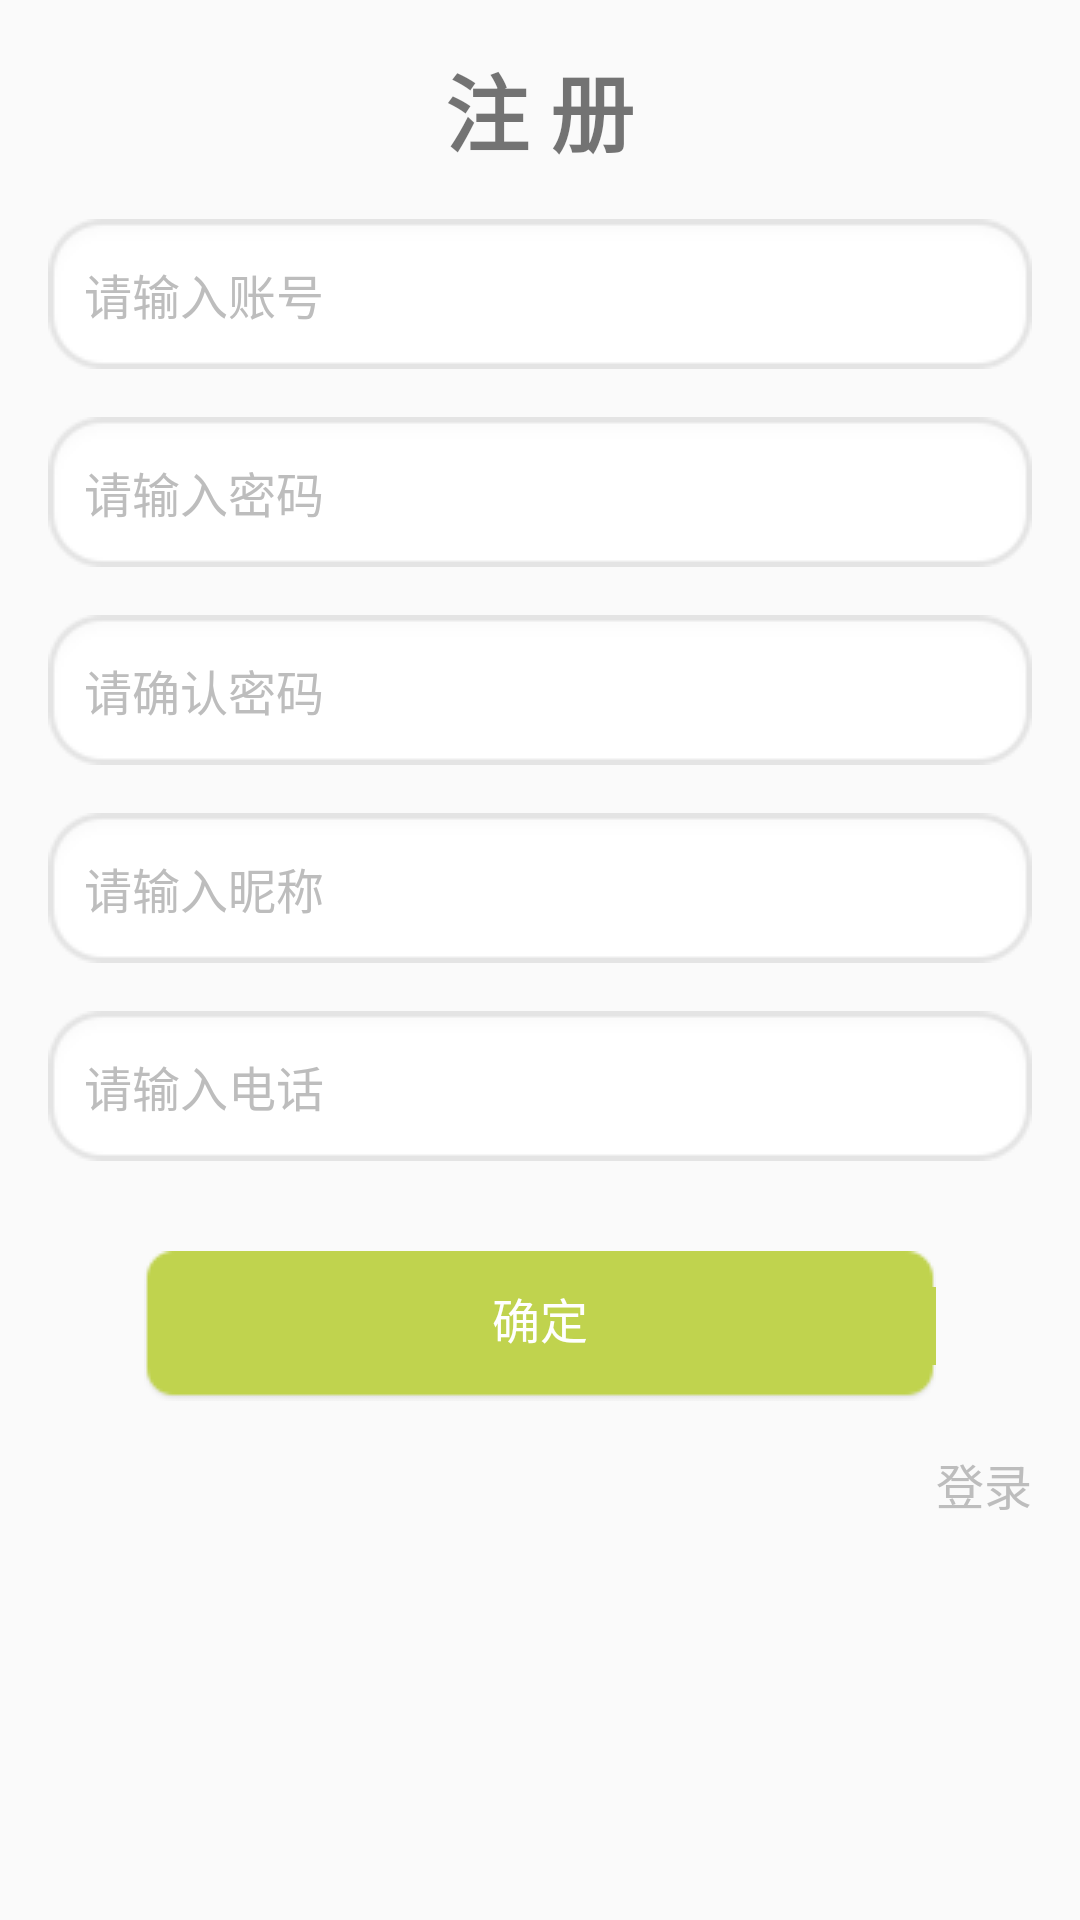

Here is an Android app screen rendered from its layout file. Give the layout XML and the strings, colors and styles it references.
<!-- AndroidManifest.xml: application theme AppTheme -->
<!-- res/layout/act_register.xml -->
<?xml version="1.0" encoding="utf-8"?>
<LinearLayout xmlns:android="http://schemas.android.com/apk/res/android"
    android:layout_width="match_parent"
    android:layout_height="match_parent"
    android:orientation="vertical">

    <TextView
        android:layout_width="wrap_content"
        android:layout_height="wrap_content"
        android:layout_gravity="center_horizontal"
        android:layout_marginTop="16dp"
        android:text="注 册"
        android:textSize="28sp"
        android:textStyle="bold" />

    <android.support.v7.widget.AppCompatEditText
        android:id="@+id/funId_register"
        android:layout_width="match_parent"
        android:layout_height="50dp"
        android:layout_gravity="center_vertical"
        android:layout_marginLeft="16dp"

        android:layout_marginRight="16dp"
        android:layout_marginTop="16dp"
        android:layout_toLeftOf="@+id/mtvSend"
        android:layout_toRightOf="@+id/btAt"
        android:background="@drawable/textfield_gray_light"
        android:hint="请输入账号"
        android:paddingLeft="12dp"
        android:singleLine="true"
        android:textColor="@color/zd_black"
        android:textColorHint="@color/fzd_grey"
        android:textCursorDrawable="@null"
        android:textSize="16sp" />

    <android.support.v7.widget.AppCompatEditText
        android:id="@+id/password_register"
        android:layout_width="match_parent"
        android:layout_height="50dp"
        android:layout_gravity="center_vertical"
        android:layout_marginLeft="16dp"
        android:layout_marginRight="16dp"
        android:layout_marginTop="16dp"

        android:layout_toLeftOf="@+id/mtvSend"
        android:layout_toRightOf="@+id/btAt"
        android:background="@drawable/textfield_gray_light"
        android:hint="请输入密码"
        android:paddingLeft="12dp"
        android:singleLine="true"
        android:textColor="@color/zd_black"
        android:textColorHint="@color/fzd_grey"
        android:textCursorDrawable="@null"
        android:textSize="16sp" />

    <android.support.v7.widget.AppCompatEditText
        android:id="@+id/password_confirm_register"
        android:layout_width="match_parent"
        android:layout_height="50dp"
        android:layout_gravity="center_vertical"
        android:layout_marginLeft="16dp"
        android:layout_marginRight="16dp"
        android:layout_marginTop="16dp"

        android:layout_toLeftOf="@+id/mtvSend"
        android:layout_toRightOf="@+id/btAt"
        android:background="@drawable/textfield_gray_light"
        android:hint="请确认密码"
        android:paddingLeft="12dp"
        android:singleLine="true"
        android:textColor="@color/zd_black"
        android:textColorHint="@color/fzd_grey"
        android:textCursorDrawable="@null"
        android:textSize="16sp" />

    <android.support.v7.widget.AppCompatEditText
        android:id="@+id/nickname_register"
        android:layout_width="match_parent"
        android:layout_height="50dp"
        android:layout_gravity="center_vertical"
        android:layout_marginLeft="16dp"
        android:layout_marginRight="16dp"
        android:layout_marginTop="16dp"

        android:layout_toLeftOf="@+id/mtvSend"
        android:layout_toRightOf="@+id/btAt"
        android:background="@drawable/textfield_gray_light"
        android:hint="请输入昵称"
        android:paddingLeft="12dp"
        android:singleLine="true"
        android:textColor="@color/zd_black"
        android:textColorHint="@color/fzd_grey"
        android:textCursorDrawable="@null"
        android:textSize="16sp" />

    <android.support.v7.widget.AppCompatEditText
        android:id="@+id/phone_register"
        android:layout_width="match_parent"
        android:layout_height="50dp"
        android:layout_centerVertical="true"
        android:layout_gravity="center_vertical"
        android:layout_marginLeft="16dp"
        android:layout_marginRight="16dp"
        android:layout_marginTop="16dp"
        android:background="@drawable/textfield_gray_light"
        android:hint="请输入电话"
        android:paddingLeft="12dp"
        android:singleLine="true"
        android:textColor="@color/zd_black"
        android:textColorHint="@color/fzd_grey"
        android:textCursorDrawable="@null"
        android:textSize="16sp" />

    <Button
        android:id="@+id/register"
        android:layout_width="match_parent"
        android:layout_height="50dp"
        android:layout_marginLeft="48dp"
        android:layout_marginRight="48dp"
        android:layout_marginTop="30dp"
        android:background="@drawable/btn_common_green"
        android:text="确定"
        android:textColor="@color/white"
        android:textSize="16sp" />

    <TextView
        android:id="@+id/goto_login"
        android:layout_width="wrap_content"
        android:layout_height="wrap_content"
        android:layout_gravity="right"
        android:layout_marginRight="16dp"
        android:layout_marginTop="16dp"
        android:text="登录"
        android:textColor="@color/gray_four"
        android:textSize="16sp" />


</LinearLayout>
<!-- resources referenced by this layout -->
<resources>
  <color name="fzd_grey">#bdbdbd</color>
  <color name="gray_four">#bdbdbd</color>
  <color name="white">#ffffff</color>
  <color name="zd_black">#212121</color>
  <!-- drawable btn_common_green (drawable) -->
  <selector xmlns:android="http://schemas.android.com/apk/res/android">
  
      <item android:drawable="@drawable/button_green_clicked" android:state_pressed="true"></item>
      <item android:drawable="@drawable/button_blue_disable" android:state_enabled="false"></item>
      <item android:drawable="@drawable/button_green_normal" android:state_pressed="false"></item>
  
  </selector>
  <style name="AppTheme" parent="Theme.AppCompat.Light.NoActionBar">
          
      </style>
</resources>
